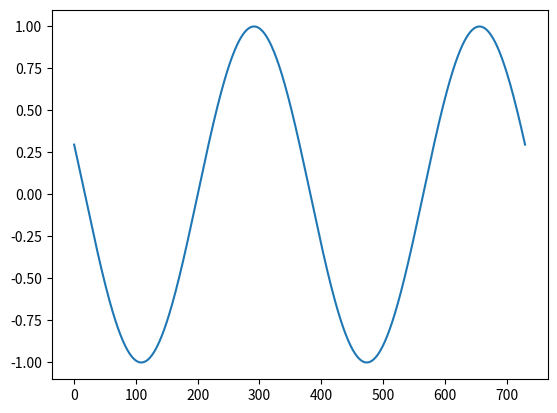
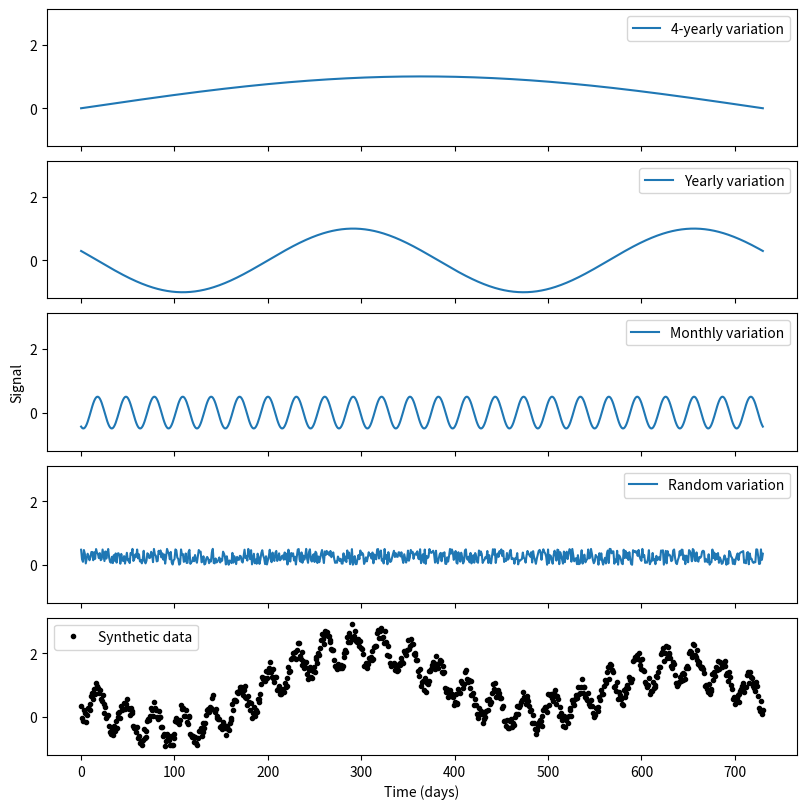
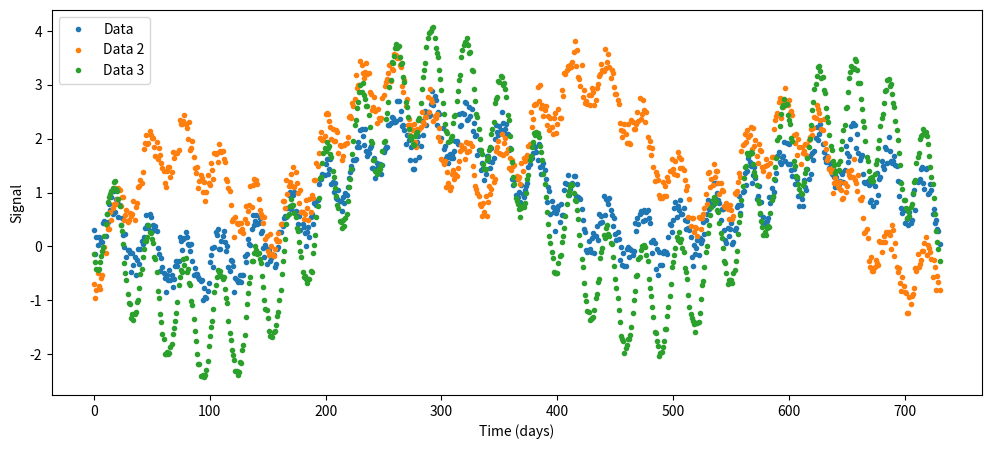
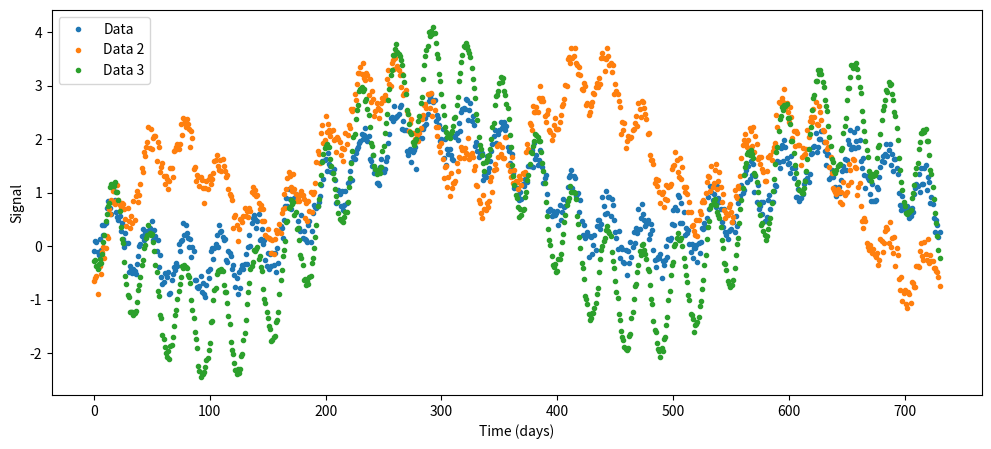
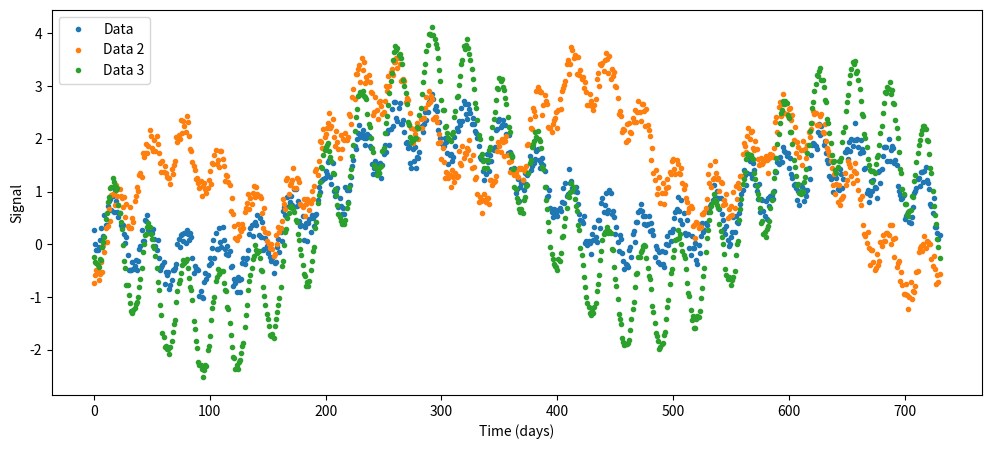

These charts were generated, in order, by the following Python code: (Note: this script raises an exception after producing the figures.)
import numpy as np
import matplotlib.pyplot as plt

# NumPy random number generator
rng = np.random.default_rng()

# Times 0-730 days (2 years)
time = np.arange(0, 2*365+0.5)  # days

yearly = np.sin( 2 * np.pi / 365 * (time - 200))

plt.figure()
plt.plot(time, yearly)

year4 = np.sin( 2 * np.pi / (365 * 4) * time)
yearly = np.sin( 2 * np.pi / 365 * (time - 200))
monthly = 0.5 * np.sin( 2 * np.pi / (365 / 12) * (time - 10))
random = 0.5 * rng.random(time.size)

data = year4 + yearly + monthly + random

fig, axs = plt.subplots(5, 1, figsize=(8, 8), sharex=True, sharey=True, constrained_layout=True)

axs[0].plot(time, year4, label='4-yearly variation')
axs[1].plot(time, yearly, label='Yearly variation')
axs[2].plot(time, monthly, label='Monthly variation')
axs[3].plot(time, random, label='Random variation')
axs[4].plot(time, data, 'k.', label='Synthetic data')

axs[4].set_xlabel('Time (days)')
axs[2].set_ylabel('Signal')

for ax in axs:
    ax.legend()

# Original
year4 = np.sin( 2 * np.pi / (365 * 4) * time)
yearly = np.sin( 2 * np.pi / 365 * (time - 200))
monthly = 0.5 * np.sin( 2 * np.pi / (365 / 12) * (time - 10))
random = 0.5 * rng.random(time.size)
data = year4 + yearly + monthly + random

# Higher amplitude for 4-yearly; half-yearly instead yearly
year4 = 2 * np.sin( 2 * np.pi / (365 * 4) * time)
thy = np.sin( 2 * np.pi / 365 * 2 * (time - 200))
monthly = 0.5 * np.sin( 2 * np.pi / (365 / 12) * (time - 10))
random = 0.5 * rng.random(time.size)
data2 = year4 + thy + monthly + random

# Less randomness, higher amplitudes on yearly, and monthly
year4 = np.sin( 2 * np.pi / (365 * 4) * time)
yearly = 2 * np.sin( 2 * np.pi / 365 * (time - 200))
monthly = np.sin( 2 * np.pi / (365 / 12) * (time - 10))
random = 0.2 * rng.random(time.size)
data3 = year4 + yearly + monthly + random


fig, ax = plt.subplots(figsize=(12, 5))

ax.plot(time, data, '.', label='Data')
ax.plot(time, data2, '.', label='Data 2')
ax.plot(time, data3, '.', label='Data 3')

ax.set_xlabel('Time (days)')
ax.set_ylabel('Signal')
ax.legend();

def sinusoid(times, period, shift=0, amplitude=1.0):
    """Create a sinuoidal trend for given input parameters."""

    # Angular frequency from period: w = 2\pi f = 2 \pi / T .
    omega = 2 * np.pi / period

    # Return sinusoid for given period, shift, and amplitude.
    return amplitude * np.sin( omega * (times - shift))

# Original
year4 = sinusoid(time, period=365*4)
yearly = sinusoid(time, period=365, shift=200)
monthly = sinusoid(time, period=365/12, shift=10, amplitude=0.5)
random = 0.5 * rng.random(time.size)
data = year4 + yearly + monthly + random

# Higher amplitude for 4-yearly; half-yearly instead yearly
year4 = sinusoid(time, period=365*4, amplitude=2)
thy = sinusoid(time, period=365/2, shift=200)
monthly = sinusoid(time, period=365/12, shift=10, amplitude=0.5)
random = 0.5 * rng.random(time.size)
data2 = year4 + thy + monthly + random

# Less randomness, higher amplitudes on yearly, and monthly
year4 = sinusoid(time, period=365*4)
yearly = sinusoid(time, period=365, shift=200, amplitude=2)
monthly = sinusoid(time, period=365/12, shift=10)
random = 0.2 * rng.random(time.size)
data3 = year4 + yearly + monthly + random

fig, ax = plt.subplots(figsize=(12, 5))

ax.plot(time, data, '.', label='Data')
ax.plot(time, data2, '.', label='Data 2')
ax.plot(time, data3, '.', label='Data 3')

ax.set_xlabel('Time (days)')
ax.set_ylabel('Signal')
ax.legend();

def synthetic_data(times, periods, shifts, amplitudes, random=1.0):
    """Synthetic data of linearly combined sinusoids with random data."""
    
    # We could come input checks, e.g., that `periods`, `shifts`,
    # and `amplitudes` are lists of the same length.
    
    # Pre-allocated output array.
    data = np.zeros(times.size)
    
    # Loop over provided periods, shifts, and amplitudes.
    for p, s, a in zip(periods, shifts, amplitudes):
        data += sinusoid(times, p, s, a)
        
    # Add random data.
    data += random*rng.random(times.size)
        
    # Return synthetic data.
    return data

# Original
data = synthetic_data(
    times=time,
    periods=[365*4, 365, 365/12],
    shifts=[0, 200, 10],
    amplitudes=[1, 1, 0.5],
    random=0.5,
)

# Higher amplitude for 4-yearly; half-yearly instead yearly
data2 = synthetic_data(time, [365*4, 365/2, 365/12], [0, 200, 10], [2, 1, 0.5], 0.5)

# Less randomness, higher amplitudes on yearly, and monthly
data3 = synthetic_data(time, [365*4, 365, 365/12], [0, 200, 10], [1, 2, 1], 0.2)


fig, ax = plt.subplots(figsize=(12, 5))

ax.plot(time, data, '.', label='Data')
ax.plot(time, data2, '.', label='Data 2')
ax.plot(time, data3, '.', label='Data 3')

ax.set_xlabel('Time (days)')
ax.set_ylabel('Signal')
ax.legend();

# If you have scooby installed:
import scooby
scooby.Report()